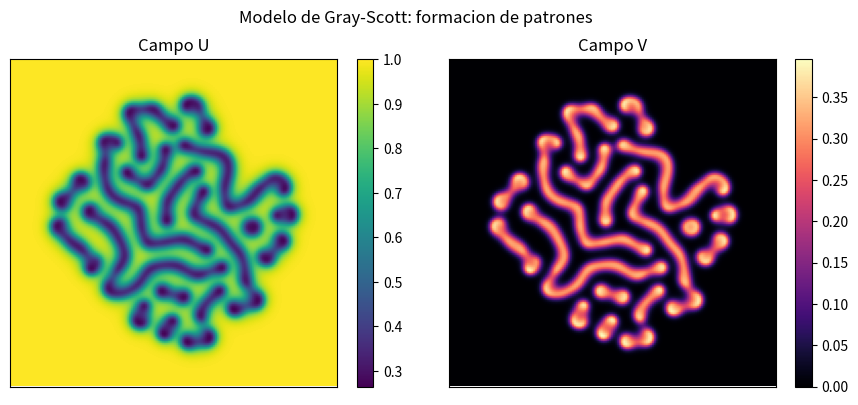

Source code (Python):
#!/usr/bin/env python3

import numpy as np
import matplotlib.pyplot as plt


def laplacian(Z):
    return (
        np.roll(Z, 1, axis=0)
        + np.roll(Z, -1, axis=0)
        + np.roll(Z, 1, axis=1)
        + np.roll(Z, -1, axis=1)
        - 4.0 * Z
    )


def initialize(n=160, noise=0.02, seed=7):
    rng = np.random.default_rng(seed)

    U = np.ones((n, n), dtype=float)
    V = np.zeros((n, n), dtype=float)

    s = 12
    c = n // 2
    U[c - s : c + s, c - s : c + s] = 0.50
    V[c - s : c + s, c - s : c + s] = 0.25

    U += noise * rng.standard_normal((n, n))
    V += noise * rng.standard_normal((n, n))

    return np.clip(U, 0.0, 1.2), np.clip(V, 0.0, 1.2)


def gray_scott(
    n=160,
    steps=4000,
    Du=0.16,
    Dv=0.08,
    F=0.035,
    k=0.062,
    dt=1.0,
):
    U, V = initialize(n=n)

    for _ in range(steps):
        Lu = laplacian(U)
        Lv = laplacian(V)
        reaction = U * V * V

        U += dt * (Du * Lu - reaction + F * (1.0 - U))
        V += dt * (Dv * Lv + reaction - (F + k) * V)

        U = np.clip(U, 0.0, 1.5)
        V = np.clip(V, 0.0, 1.5)

    return U, V


def main():
    U, V = gray_scott()

    fig, axes = plt.subplots(1, 2, figsize=(9, 4))
    im0 = axes[0].imshow(U, cmap="viridis", origin="lower")
    axes[0].set_title("Campo U")
    axes[0].set_xticks([])
    axes[0].set_yticks([])
    fig.colorbar(im0, ax=axes[0], fraction=0.046)

    im1 = axes[1].imshow(V, cmap="magma", origin="lower")
    axes[1].set_title("Campo V")
    axes[1].set_xticks([])
    axes[1].set_yticks([])
    fig.colorbar(im1, ax=axes[1], fraction=0.046)

    fig.suptitle("Modelo de Gray-Scott: formacion de patrones")
    fig.tight_layout()
    plt.show()


if __name__ == "__main__":
    main()
